3-way image classification set "mantarlar" from GitHub (akatakan/Edible-Mushroom-Classifier); label vocabulary: yenebilen, yenilebilen, zehirli.

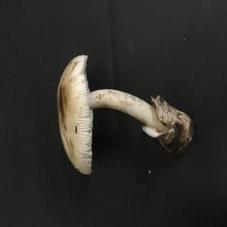
Label: yenebilen

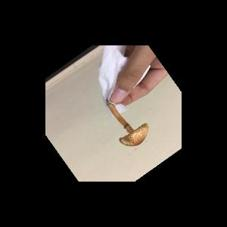
Label: zehirli

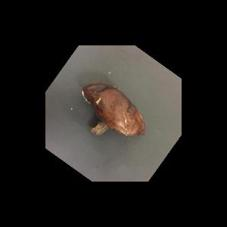
Label: yenebilen

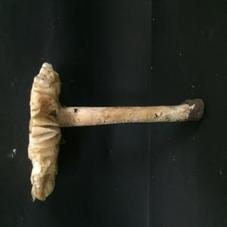
Label: zehirli

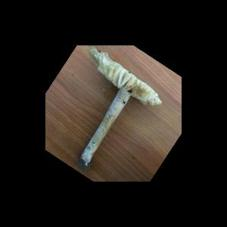
Label: zehirli

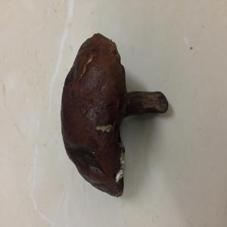
Label: yenebilen
